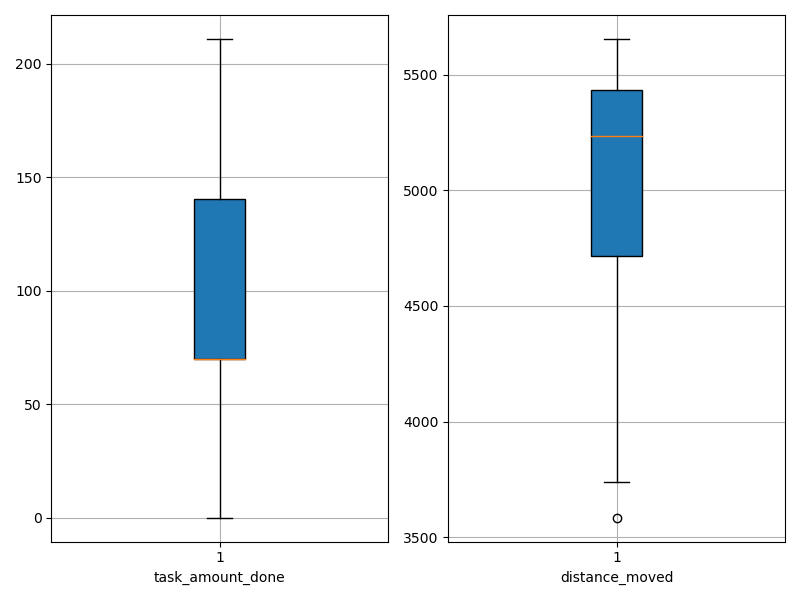

Source data for this figure (header and first rows):
agent_id, task_amount_done, distance_moved
0, 69.0, 4687
1, 139.0, 3772
2, 141.0, 5085
3, 69.0, 4316
4, 206.0, 4656
5, 70.0, 5317
6, 70.0, 5302
7, 69.0, 5367
8, 71.0, 5506
9, 69.0, 5263
10, 70.0, 4783
11, 70.0, 5107
12, 0.0, 5503
13, 71.0, 5001
14, 70.0, 5170
15, 142.0, 5148
16, 69.0, 5538
17, 209.0, 4563
18, 70.0, 5211
19, 70.0, 5541
20, 71.0, 5655
21, 70.0, 5369
22, 70.0, 5384
23, 70.0, 5120
24, 71.0, 5542
25, 211.0, 3738
26, 143.0, 4746
27, 141.0, 4052
28, 69.0, 5317
29, 69.0, 5383
30, 140.0, 3869
31, 69.0, 5435
32, 71.0, 5433
33, 71.0, 5429
34, 70.0, 5492
35, 211.0, 4729
36, 0.0, 5626
37, 210.0, 4458
38, 70.0, 5616
39, 209.0, 3585
